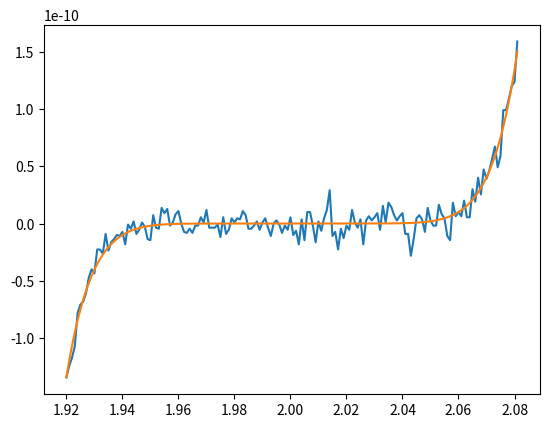

Source code (Python):
import matplotlib.pyplot as plt
import numpy as np

def poly_coeffs(x):
    return x**9 - 18*x**8 + 144*x**7 -672*x**6 + 2016*x**5 - 4032*x**4 + 5376*x**3 - 4608*x**2 + 2304*x - 512

def poly_binom(x):
    return (x-2)**9

xs = np.arange(1.920, 2.081, 0.001)
ys_coeffs = [poly_coeffs(i) for i in xs]
ys_binom = [poly_binom(i) for i in xs]

plt.plot(xs, ys_coeffs)
plt.plot(xs, ys_binom)
plt.show()